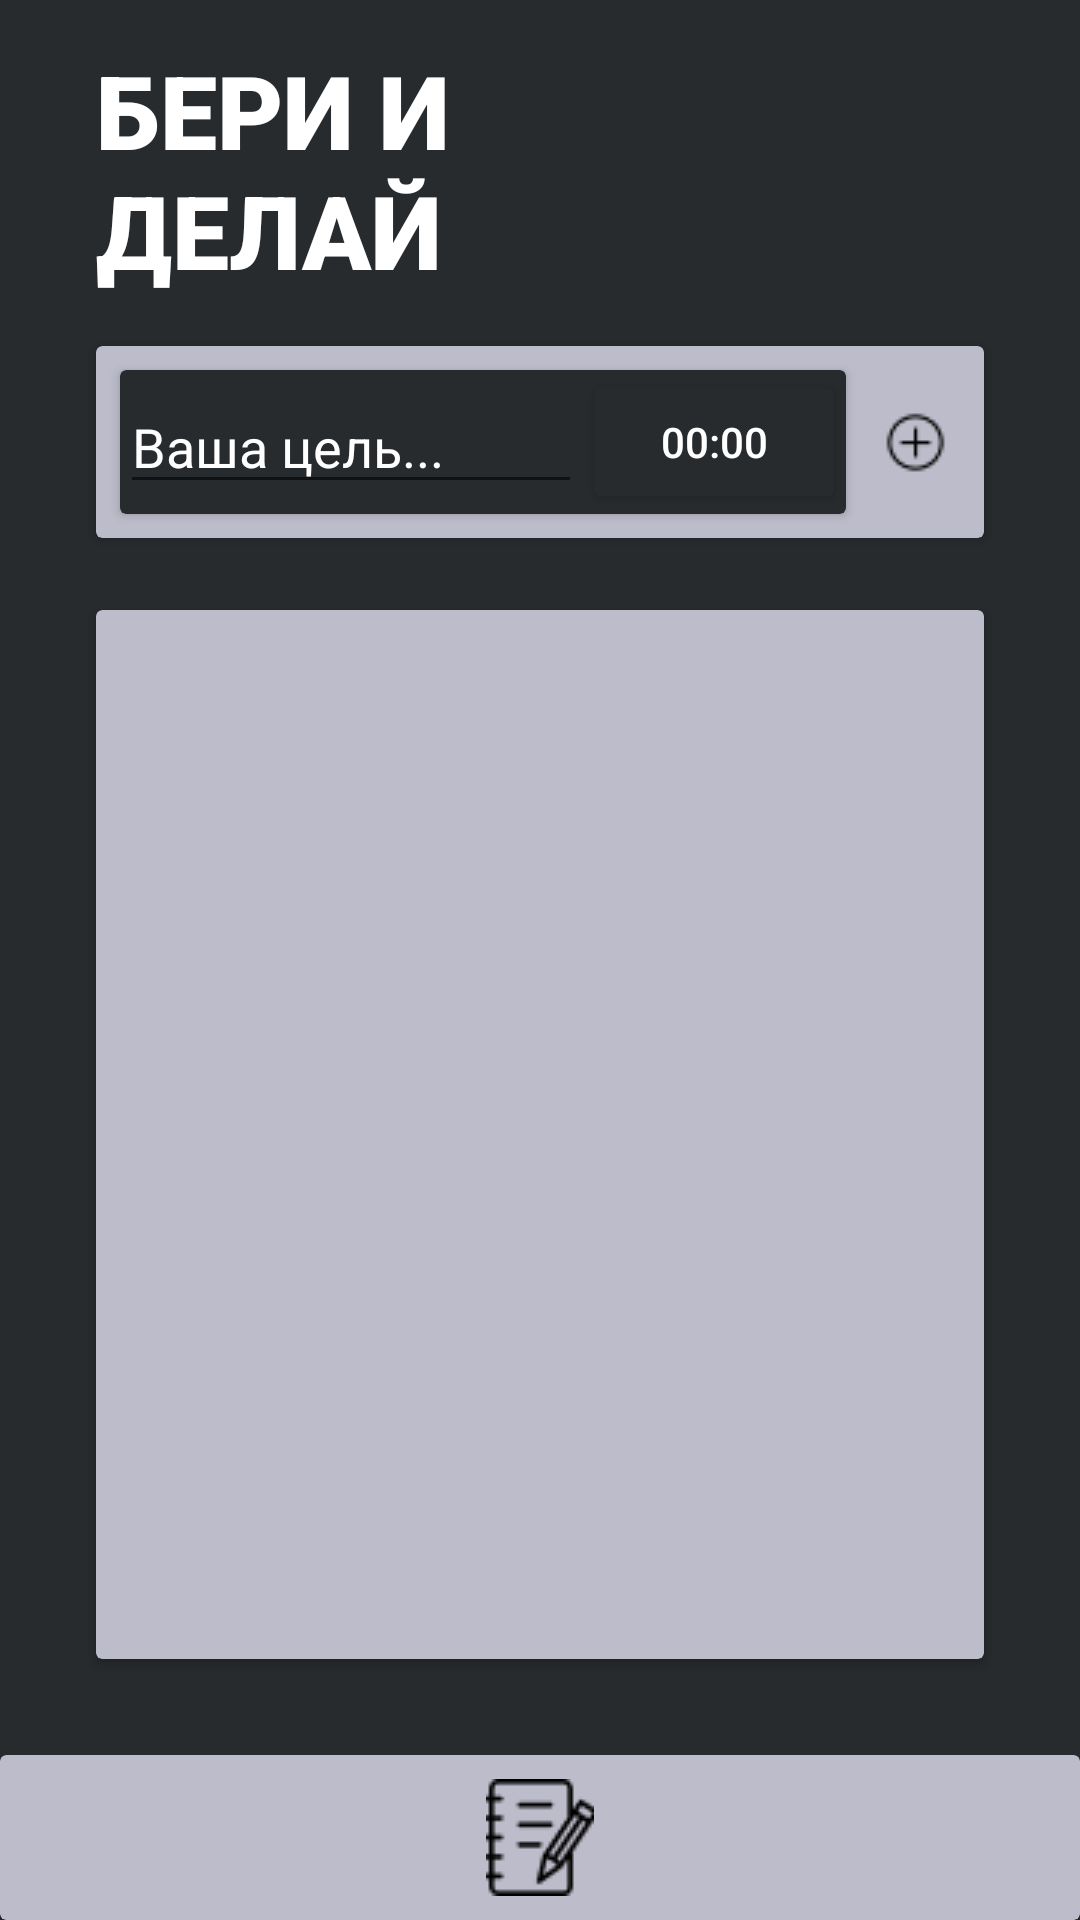

Write the Android layout XML for this screen, with the resource values it uses.
<!-- AndroidManifest.xml: application theme Theme.GodMode -->
<!-- res/layout/activity_home.xml -->
<?xml version="1.0" encoding="utf-8"?>
<androidx.constraintlayout.widget.ConstraintLayout xmlns:android="http://schemas.android.com/apk/res/android"
    xmlns:app="http://schemas.android.com/apk/res-auto"
    xmlns:tools="http://schemas.android.com/tools"
    android:layout_width="match_parent"
    android:layout_height="match_parent"
    android:background="#272B2E"
    tools:context=".HomeScreen">

    <TextView
        android:id="@+id/textView"
        android:layout_width="0dp"
        android:layout_height="wrap_content"
        android:layout_marginStart="32dp"
        android:layout_marginTop="14dp"
        android:layout_marginEnd="32dp"
        android:fontFamily="sans-serif-black"
        android:text="@string/home_text"
        android:textColor="#FFFFFF"
        android:textSize="34sp"
        app:layout_constraintEnd_toEndOf="parent"
        app:layout_constraintStart_toStartOf="parent"
        app:layout_constraintTop_toTopOf="parent" />

    <androidx.cardview.widget.CardView
        android:id="@+id/cardView"
        android:layout_width="0dp"
        android:layout_height="wrap_content"
        android:layout_marginStart="32dp"
        android:layout_marginTop="16dp"
        android:layout_marginEnd="32dp"
        app:cardBackgroundColor="#BDBCCA"
        app:layout_constraintEnd_toEndOf="parent"
        app:layout_constraintStart_toStartOf="parent"
        app:layout_constraintTop_toBottomOf="@+id/textView">

        <androidx.constraintlayout.widget.ConstraintLayout
            android:layout_width="match_parent"
            android:layout_height="match_parent">

            <androidx.cardview.widget.CardView
                android:id="@+id/cardView4"
                android:layout_width="0dp"
                android:layout_height="wrap_content"
                android:layout_margin="8dp"
                app:cardBackgroundColor="#272B2E"
                app:layout_constraintBottom_toBottomOf="parent"
                app:layout_constraintEnd_toStartOf="@+id/delBtn"
                app:layout_constraintStart_toStartOf="parent"
                app:layout_constraintTop_toTopOf="parent">

                <androidx.constraintlayout.widget.ConstraintLayout
                    android:layout_width="match_parent"
                    android:layout_height="match_parent">

                    <EditText
                        android:id="@+id/taskText"
                        android:layout_width="0dp"
                        android:layout_height="wrap_content"
                        android:ems="10"
                        android:hint="Ваша цель..."
                        android:inputType="textMultiLine"
                        android:textColor="#FFFFFF"
                        android:textColorHint="#FFFFFF"
                        app:layout_constraintBottom_toBottomOf="parent"
                        app:layout_constraintEnd_toStartOf="@+id/timeBtn"
                        app:layout_constraintStart_toStartOf="parent"
                        app:layout_constraintTop_toTopOf="parent"
                        tools:ignore="TouchTargetSizeCheck" />

                    <Button
                        android:id="@+id/timeBtn"
                        android:layout_width="wrap_content"
                        android:layout_height="wrap_content"
                        android:backgroundTint="#272B2E"
                        android:enabled="true"
                        android:onClick="popTimePicker"
                        android:text="00:00"
                        android:textColor="#FFFFFF"
                        app:layout_constraintBottom_toBottomOf="parent"
                        app:layout_constraintEnd_toEndOf="parent"
                        app:layout_constraintTop_toTopOf="parent"
                        app:rippleColor="#272B2E"
                        tools:ignore="TouchTargetSizeCheck" />

                </androidx.constraintlayout.widget.ConstraintLayout>
            </androidx.cardview.widget.CardView>

            <ImageButton
                android:id="@+id/delBtn"
                android:layout_width="30dp"
                android:layout_height="wrap_content"
                android:layout_marginEnd="8dp"
                android:backgroundTint="#00FFFFFF"
                android:onClick="addTask"
                android:src="@drawable/add_btn"
                android:text="@string/adddBut"
                android:textColor="#000000"
                app:layout_constraintBottom_toBottomOf="parent"
                app:layout_constraintEnd_toEndOf="parent"
                app:layout_constraintTop_toTopOf="parent"
                tools:ignore="TouchTargetSizeCheck" />

        </androidx.constraintlayout.widget.ConstraintLayout>

    </androidx.cardview.widget.CardView>

    <androidx.cardview.widget.CardView
        android:id="@+id/cardView2"
        android:layout_width="0dp"
        android:layout_height="0dp"
        android:layout_marginStart="32dp"
        android:layout_marginTop="24dp"
        android:layout_marginEnd="32dp"
        android:layout_marginBottom="32dp"
        app:cardBackgroundColor="#BDBCCA"
        app:layout_constraintBottom_toTopOf="@+id/cardView3"
        app:layout_constraintEnd_toEndOf="parent"
        app:layout_constraintHorizontal_bias="0.0"
        app:layout_constraintStart_toStartOf="parent"
        app:layout_constraintTop_toBottomOf="@+id/cardView">

        <androidx.recyclerview.widget.RecyclerView
            tools:itemCount="10"
            tools:listitem="@layout/home_item"
            android:id="@+id/rTview"
            android:layout_width="match_parent"
            android:layout_height="match_parent" />

    </androidx.cardview.widget.CardView>

    <androidx.cardview.widget.CardView
        android:id="@+id/cardView3"
        android:layout_width="0dp"
        android:layout_height="55dp"
        app:cardBackgroundColor="#BDBCCA"
        app:layout_constraintBottom_toBottomOf="parent"
        app:layout_constraintEnd_toEndOf="parent"
        app:layout_constraintStart_toStartOf="parent">
        <androidx.constraintlayout.widget.ConstraintLayout
            android:layout_width="match_parent"
            android:layout_height="match_parent">

            <ImageButton
                android:id="@+id/toNotesBtn"
                android:layout_width="wrap_content"
                android:layout_height="wrap_content"
                android:backgroundTint="#00FFFFFF"
                android:onClick="toNotes"
                app:layout_constraintBottom_toBottomOf="parent"
                app:layout_constraintEnd_toEndOf="parent"
                app:layout_constraintStart_toStartOf="parent"
                app:layout_constraintTop_toTopOf="parent"
                app:srcCompat="@drawable/homeimg" />
        </androidx.constraintlayout.widget.ConstraintLayout>
    </androidx.cardview.widget.CardView>

</androidx.constraintlayout.widget.ConstraintLayout>
<!-- res/layout/home_item.xml (included above) -->
<?xml version="1.0" encoding="utf-8"?>
<androidx.constraintlayout.widget.ConstraintLayout xmlns:android="http://schemas.android.com/apk/res/android"
    xmlns:app="http://schemas.android.com/apk/res-auto"
    xmlns:tools="http://schemas.android.com/tools"
    android:layout_width="match_parent"
    android:layout_height="wrap_content">

    <androidx.cardview.widget.CardView
        android:id="@+id/cardView"
        android:layout_width="0dp"
        android:layout_height="wrap_content"
        app:cardBackgroundColor="#00FFFFFF"
        app:cardElevation="0dp"
        app:layout_constraintEnd_toEndOf="parent"
        app:layout_constraintStart_toStartOf="parent"
        app:layout_constraintTop_toTopOf="parent">

        <androidx.constraintlayout.widget.ConstraintLayout
            android:layout_width="match_parent"
            android:layout_height="wrap_content">

            <androidx.cardview.widget.CardView
                android:id="@+id/cardView4"
                android:layout_width="0dp"
                android:layout_height="wrap_content"
                android:layout_margin="16dp"
                app:cardBackgroundColor="#00FFFFFF"
                app:cardElevation="2dp"
                app:layout_constraintBottom_toBottomOf="parent"
                app:layout_constraintEnd_toEndOf="parent"
                app:layout_constraintStart_toStartOf="parent"
                app:layout_constraintTop_toTopOf="parent">

                <androidx.constraintlayout.widget.ConstraintLayout
                    android:layout_width="match_parent"
                    android:layout_height="wrap_content"
                    android:background="#272B2E">

                    <TextView
                        android:id="@+id/taskText"
                        android:layout_width="0dp"
                        android:layout_height="wrap_content"
                        android:layout_margin="8dp"
                        android:inputType="textAutoCorrect|textMultiLine|textNoSuggestions|text"
                        android:text=" asd \n asd  asd \n asd  asd \n asd  asd \n asd  asd \n asd  asd \n asd "
                        android:textColor="#FFFFFF"
                        app:layout_constraintBottom_toBottomOf="parent"
                        app:layout_constraintEnd_toStartOf="@+id/taskTimeText"
                        app:layout_constraintStart_toStartOf="parent"
                        app:layout_constraintTop_toTopOf="parent" />

                    <TextView
                        android:id="@+id/taskTimeText"
                        android:layout_width="wrap_content"
                        android:layout_height="wrap_content"
                        android:text="00:00"
                        android:textColor="#FFFFFF"
                        app:layout_constraintBottom_toBottomOf="parent"
                        app:layout_constraintEnd_toStartOf="@+id/taskBtn"
                        app:layout_constraintTop_toTopOf="parent" />

                    <ImageButton
                        android:id="@+id/taskBtn"
                        android:layout_width="30dp"
                        android:layout_height="30dp"
                        android:backgroundTint="#00FFFFFF"
                        app:layout_constraintBottom_toBottomOf="parent"
                        app:layout_constraintEnd_toStartOf="@+id/delBtn"
                        app:layout_constraintTop_toTopOf="parent"
                        app:srcCompat="@android:drawable/radiobutton_off_background"
                        app:tint="@color/black" />

                    <ImageButton
                        android:id="@+id/delBtn"
                        android:layout_width="30dp"
                        android:layout_height="wrap_content"
                        android:backgroundTint="#00FFFFFF"
                        android:src="@android:drawable/ic_menu_close_clear_cancel"
                        android:text="@string/adddBut"
                        android:textColor="#000000"
                        app:layout_constraintBottom_toBottomOf="parent"
                        app:layout_constraintEnd_toEndOf="parent"
                        app:layout_constraintTop_toTopOf="parent" />


                </androidx.constraintlayout.widget.ConstraintLayout>
            </androidx.cardview.widget.CardView>

        </androidx.constraintlayout.widget.ConstraintLayout>

    </androidx.cardview.widget.CardView>

</androidx.constraintlayout.widget.ConstraintLayout>
<!-- resources referenced by this layout -->
<resources>
  <color name="black">#272B2E</color>
  <!-- drawable add_btn: png bitmap (drawable-v24, 502 bytes) -->
  <!-- drawable homeimg: png bitmap (drawable, 1008 bytes) -->
  <string name="adddBut">+</string>
  <string name="home_text">БЕРИ И \nДЕЛАЙ</string>
  <style name="Theme.GodMode" parent="Theme.MaterialComponents.DayNight.DarkActionBar">
          
          <item name="colorPrimary">#BDBCCA</item>
          <item name="colorPrimaryVariant">#BDBCCA</item>
          <item name="colorOnPrimary">#BDBCCA</item>
          
          <item name="colorSecondary">#272B2E</item>
          <item name="colorSecondaryVariant">#272B2E</item>
          <item name="colorOnSecondary">#272B2E</item>
          
          <item name="android:statusBarColor" tools:targetApi="l">?attr/colorPrimaryVariant</item>
      </style>
</resources>
